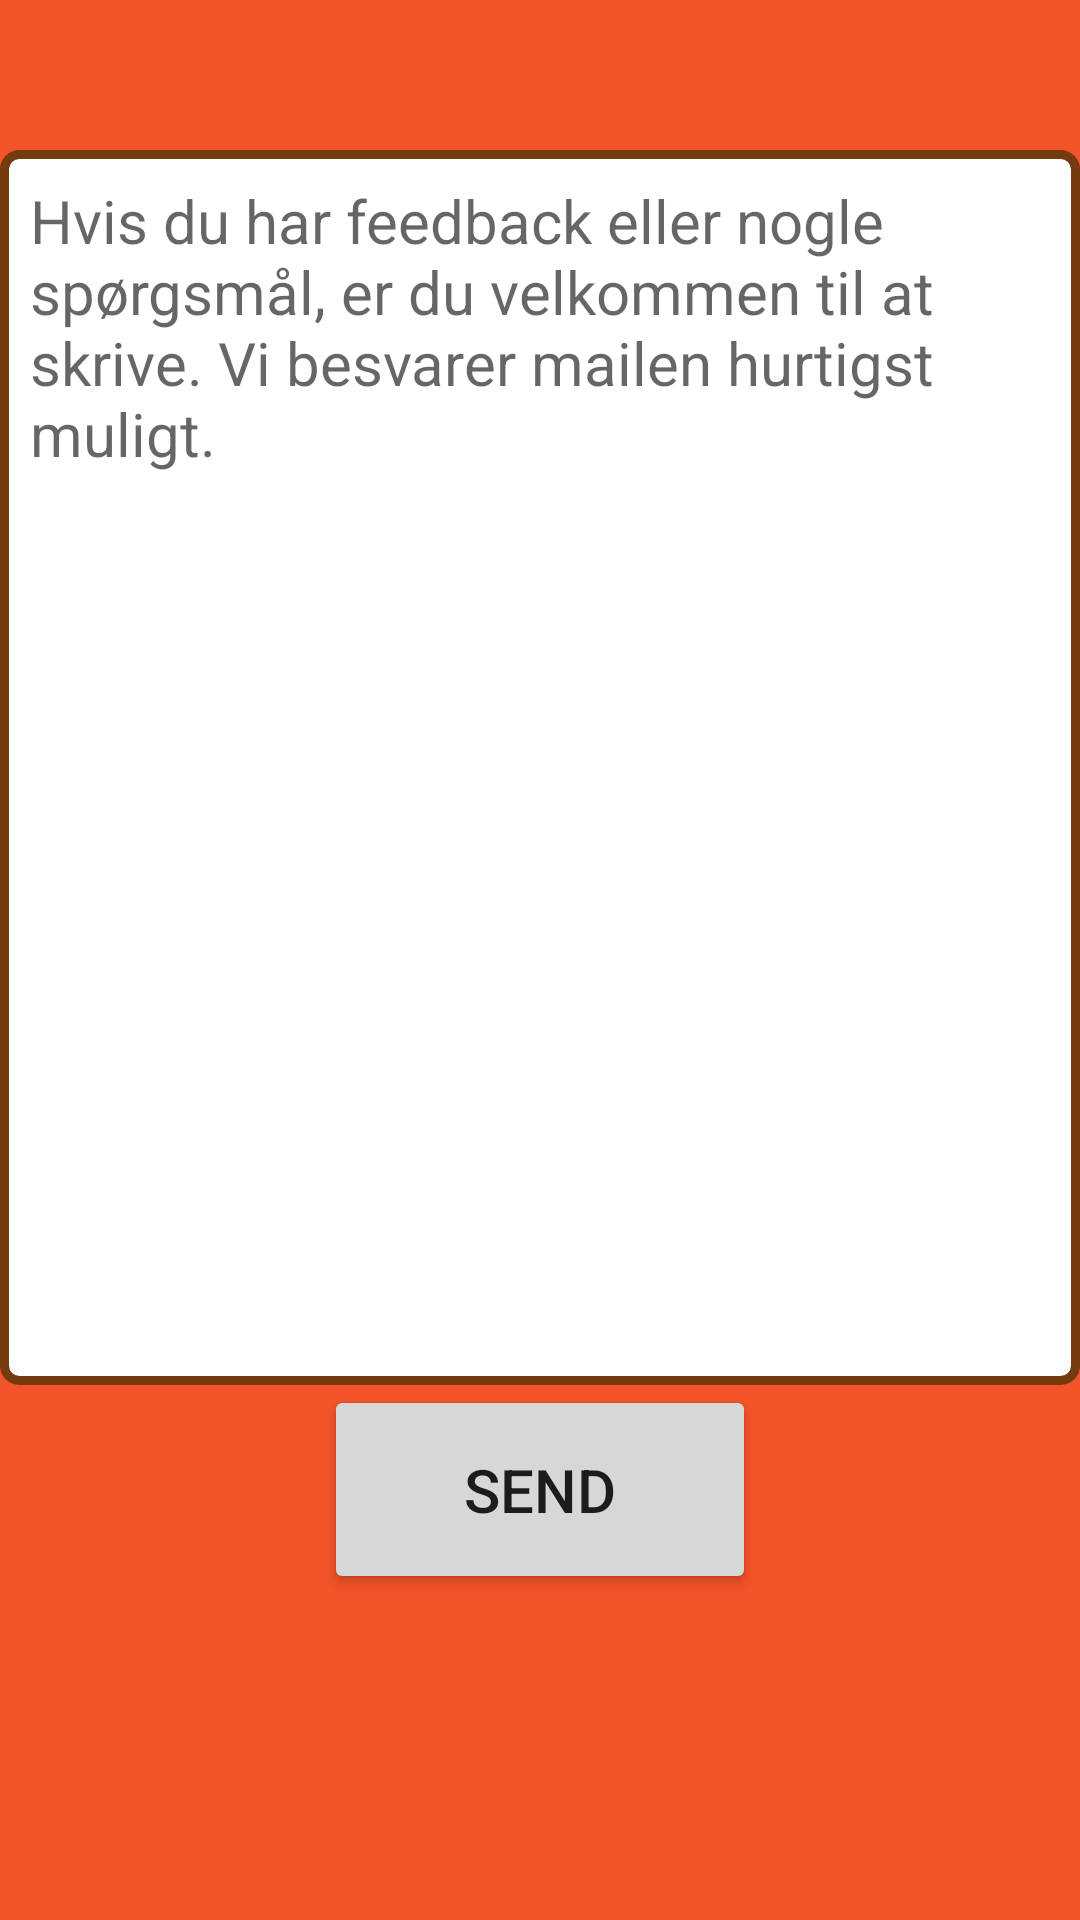

This screen was rendered from an Android layout file. Write that file and the resources it references.
<!-- AndroidManifest.xml: application theme AppTheme -->
<!-- res/layout/fragment_kontakt.xml -->
<?xml version="1.0" encoding="utf-8"?>
<LinearLayout xmlns:android="http://schemas.android.com/apk/res/android"
              android:orientation="vertical"
              android:layout_width="match_parent"
              android:layout_height="match_parent"
              android:background="#f25329"
              android:weightSum="1">

    <EditText
        android:layout_width="match_parent"
        android:layout_height="wrap_content"
        android:id="@+id/besked"
        android:layout_weight="0.70"
        android:textSize="20dp"
        android:layout_marginTop="50dp"
        android:textIsSelectable="false"
        android:textColor="#000000"
        android:background="@drawable/edittextstyle"
        android:gravity="top"
        android:paddingTop="10dp"
        android:paddingLeft="10dp"
        android:paddingRight="10dp"
        android:hint="Hvis du har feedback eller nogle spørgsmål, er du velkommen til at skrive. Vi besvarer mailen hurtigst muligt."/>

    <Button
        android:layout_width="144dp"
        android:layout_height="wrap_content"
        android:text="Send"
        android:id="@+id/sendknap"
        android:layout_gravity="center_horizontal"
        android:layout_weight="0.05"
        android:textSize="20dp"/>
</LinearLayout>
<!-- resources referenced by this layout -->
<resources>
  <!-- drawable edittextstyle (drawable) -->
  <?xml version="1.0" encoding="utf-8" ?>
  <shape xmlns:android="http://schemas.android.com/apk/res/android"
         android:thickness="0dp"
         android:shape="rectangle">
      <stroke android:width="3dp"
              android:color="#753a10"/>
      <corners android:radius="5dp" />
      <gradient
          android:startColor="#ffffff"
          android:endColor="#FFFFFF"
          android:type="linear"
          android:angle="270"/>
  </shape>
  <style name="AppTheme" parent="Theme.MaterialComponents.Light.NoActionBar">
          
          <item name="colorPrimary">@color/colorPrimary</item>
          <item name="colorPrimaryDark">@color/colorPrimaryDark</item>
          <item name="colorAccent">@color/colorAccent</item>*/
      </style>
  <color name="colorPrimary">#019AE8</color>
  <color name="colorPrimaryDark">#0076BF</color>
  <color name="colorAccent">#673AB7</color>
</resources>
